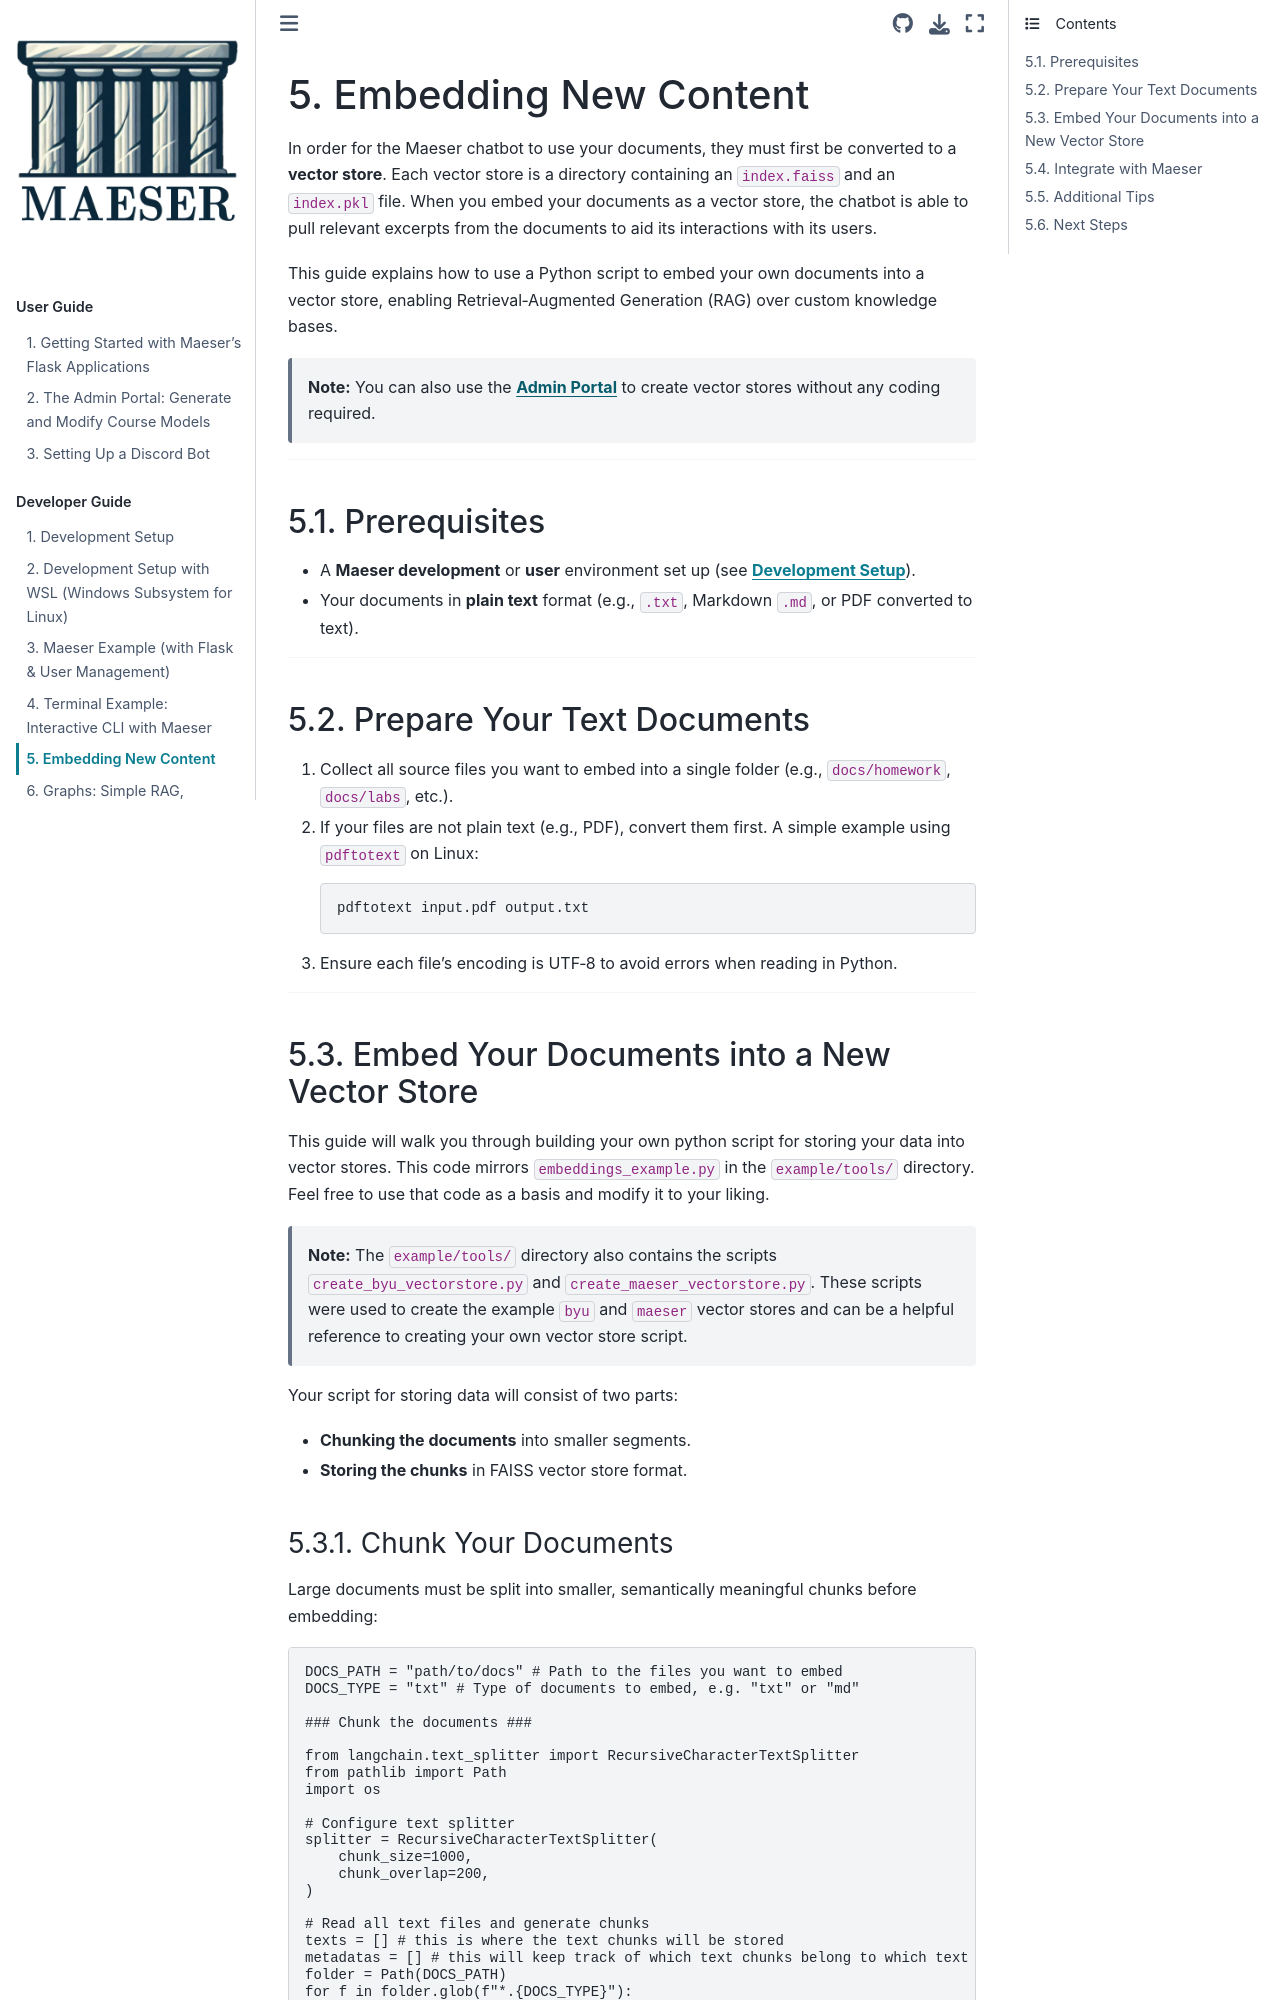

repository: byu-cpe/Maeser · page: development/embedding.html · generator: sphinx

# Embedding New Content

In order for the Maeser chatbot to use your documents, they must first be converted to a **vector store**. Each vector store is a directory containing an `index.faiss` and an `index.pkl` file. When you embed your documents as a vector store, the chatbot is able to pull relevant excerpts from the documents to aid its interactions with its users.

This guide explains how to use a Python script to embed your own documents into a vector store, enabling Retrieval‑Augmented Generation (RAG) over custom knowledge bases.

> **Note:** You can also use the [**Admin Portal**](../user-setup/admin_portal.md) to create vector stores without any coding required.

---

## Prerequisites

- A **Maeser development** or **user** environment set up (see [**Development Setup**](./development_setup.md)).
- Your documents in **plain text** format (e.g., `.txt`, Markdown `.md`, or PDF converted to text).

---

## Prepare Your Text Documents

1. Collect all source files you want to embed into a single folder (e.g., `docs/homework`, `docs/labs`, etc.).
2. If your files are not plain text (e.g., PDF), convert them first. A simple example using `pdftotext` on Linux:

   ```bash
   pdftotext input.pdf output.txt
   ```

3. Ensure each file’s encoding is UTF‑8 to avoid errors when reading in Python.

---

## Embed Your Documents into a New Vector Store

This guide will walk you through building your own python script for storing your data into vector stores. This code mirrors `embeddings_example.py` in the `example/tools/` directory. Feel free to use that code as a basis and modify it to your liking.

> **Note:** The `example/tools/` directory also contains the scripts `create_byu_vectorstore.py` and `create_maeser_vectorstore.py`. These scripts were used to create the example `byu` and `maeser` vector stores and can be a helpful reference to creating your own vector store script.

Your script for storing data will consist of two parts:

- **Chunking the documents** into smaller segments.
- **Storing the chunks** in FAISS vector store format.
